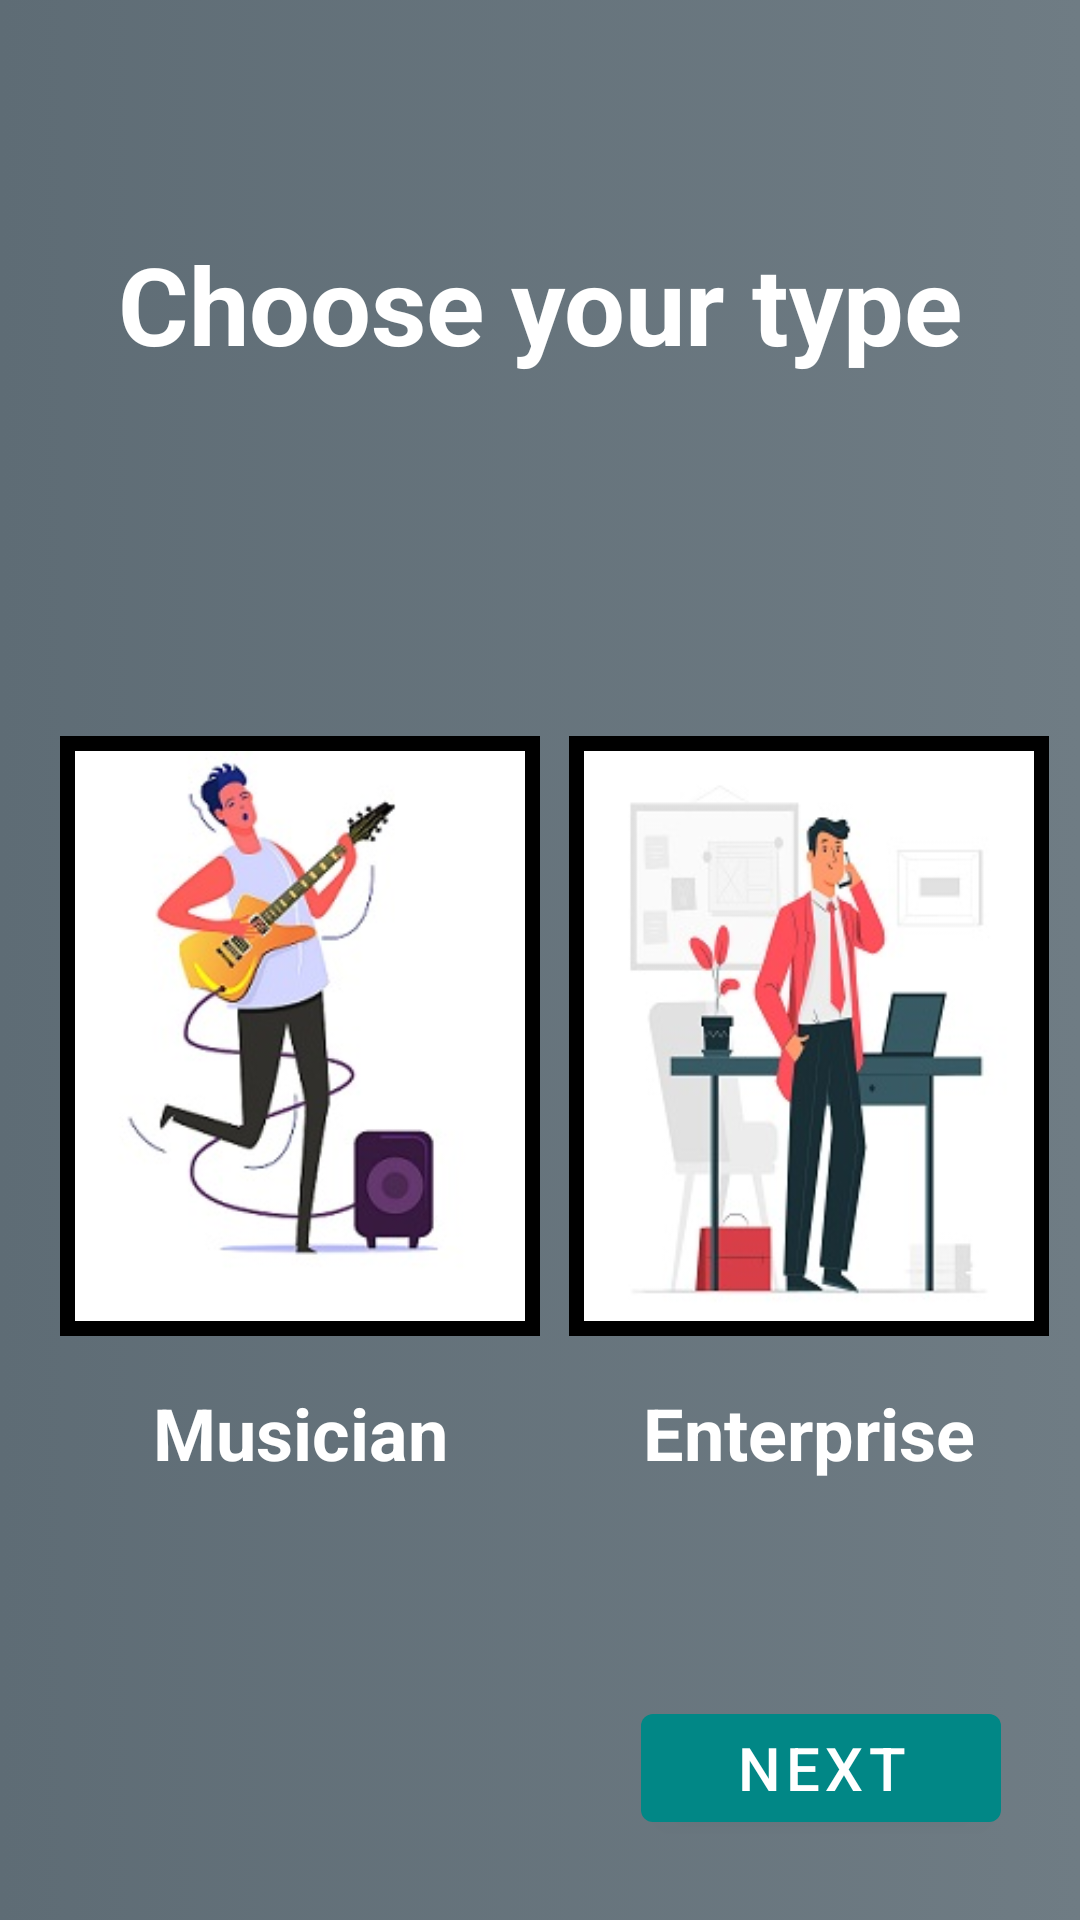

Write the Android layout XML for this screen, with the resource values it uses.
<!-- AndroidManifest.xml: application theme Theme.MusicIn -->
<!-- res/layout/activity_select_ind_ent.xml -->
<?xml version="1.0" encoding="utf-8"?>
<androidx.constraintlayout.widget.ConstraintLayout xmlns:android="http://schemas.android.com/apk/res/android"
    xmlns:app="http://schemas.android.com/apk/res-auto"
    xmlns:tools="http://schemas.android.com/tools"
    android:layout_width="match_parent"
    android:layout_height="match_parent"
    tools:context=".SelectIndEntActivity"
    android:background="@drawable/gradient_grey">

    <TextView
        android:id="@+id/enterprise_txt"
        android:layout_width="0dp"
        android:layout_height="wrap_content"
        android:layout_marginTop="16dp"
        android:text="@string/enterprise"
        android:textAlignment="center"
        android:textColor="@color/white"
        android:textSize="24sp"
        android:textStyle="bold"
        app:layout_constraintEnd_toEndOf="@+id/enterprise_img"
        app:layout_constraintHorizontal_bias="1.0"
        app:layout_constraintStart_toStartOf="@+id/enterprise_img"
        app:layout_constraintTop_toBottomOf="@+id/enterprise_img" />

    <ImageView
        android:id="@+id/enterprise_img"
        android:layout_width="160dp"
        android:layout_height="200dp"
        android:layout_marginStart="20dp"
        android:layout_marginTop="120dp"
        android:layout_marginEnd="20dp"
        android:background="@drawable/border"
        android:cropToPadding="true"
        android:padding="5dp"
        android:src="@drawable/businessman"
        app:layout_constraintEnd_toEndOf="parent"
        app:layout_constraintHorizontal_bias="0.521"
        app:layout_constraintStart_toEndOf="@+id/musician_img"
        app:layout_constraintTop_toBottomOf="@+id/choose_type_txt" />

    <TextView
        android:id="@+id/choose_type_txt"
        android:layout_width="wrap_content"
        android:layout_height="wrap_content"
        android:text="@string/choose_your_type"
        android:textColor="@color/white"
        android:textSize="36sp"
        android:textStyle="bold"
        app:layout_constraintBottom_toBottomOf="parent"
        app:layout_constraintEnd_toEndOf="parent"
        app:layout_constraintStart_toStartOf="parent"
        app:layout_constraintTop_toTopOf="parent"
        app:layout_constraintVertical_bias="0.13" />

    <ImageView
        android:id="@+id/musician_img"
        android:layout_width="160dp"
        android:layout_height="200dp"
        android:layout_marginStart="20dp"
        android:layout_marginTop="120dp"
        android:background="@drawable/border"
        android:cropToPadding="true"
        android:padding="5dp"
        android:src="@drawable/musician"
        app:layout_constraintStart_toStartOf="parent"
        app:layout_constraintTop_toBottomOf="@+id/choose_type_txt" />

    <TextView
        android:id="@+id/musician_txt"
        android:layout_width="0dp"
        android:layout_height="wrap_content"
        android:layout_marginTop="16dp"
        android:text="@string/musician"
        android:textAlignment="center"
        android:textColor="@color/white"
        android:textSize="24sp"
        android:textStyle="bold"
        app:layout_constraintEnd_toEndOf="@+id/musician_img"
        app:layout_constraintStart_toStartOf="@+id/musician_img"
        app:layout_constraintTop_toBottomOf="@+id/musician_img" />

    <com.google.android.material.button.MaterialButton
        android:id="@+id/next_bttn"
        android:layout_width="120dp"
        android:layout_height="wrap_content"
        android:text="@string/next"
        android:textSize="20sp"
        app:layout_constraintBottom_toBottomOf="parent"
        app:layout_constraintEnd_toEndOf="parent"
        app:layout_constraintHorizontal_bias="0.89"
        app:layout_constraintStart_toStartOf="parent"
        app:layout_constraintTop_toBottomOf="@+id/enterprise_txt"
        app:layout_constraintVertical_bias="0.73" />


</androidx.constraintlayout.widget.ConstraintLayout>
<!-- resources referenced by this layout -->
<resources>
  <color name="white">#FFFFFFFF</color>
  <!-- drawable border (drawable) -->
  <?xml version="1.0" encoding="utf-8"?>
  <shape xmlns:android="http://schemas.android.com/apk/res/android">
      <stroke
          android:width="5dp"
          android:color="@color/black"
          />
      <solid
          android:color="@color/white"/>
  </shape>
  <!-- drawable businessman: jpg bitmap (drawable-v24, 14615 bytes) -->
  <!-- drawable gradient_grey (drawable) -->
  <?xml version="1.0" encoding="utf-8"?>
  <selector xmlns:android="http://schemas.android.com/apk/res/android">
      <item>
          <shape>
              <gradient
                  android:startColor="@color/grey_start"
                  android:endColor="@color/grey_end"
                  android:type="linear"/>
          </shape>
      </item>
  </selector>
  <!-- drawable musician: jpg bitmap (drawable-v24, 51328 bytes) -->
  <string name="choose_your_type">Choose your type</string>
  <string name="enterprise">Enterprise</string>
  <string name="musician">Musician</string>
  <string name="next">Next</string>
  <style name="Theme.MusicIn" parent="Theme.MaterialComponents.DayNight.NoActionBar">
          
          <item name="colorPrimary">@color/teal_700</item>
          <item name="colorPrimaryVariant">@color/teal_200</item>
          <item name="colorOnPrimary">@color/white</item>
          
          <item name="colorSecondary">@color/teal_200</item>
          <item name="colorSecondaryVariant">@color/teal_700</item>
          <item name="colorOnSecondary">@color/black</item>
          
          <item name="android:statusBarColor" tools:targetApi="l">?attr/colorPrimaryVariant</item>
          
      </style>
  <color name="black">#FF000000</color>
  <color name="grey_start">#5E6C75</color>
  <color name="grey_end">#6F7C84</color>
  <color name="teal_700">#FF018786</color>
  <color name="teal_200">#FF03DAC5</color>
</resources>
